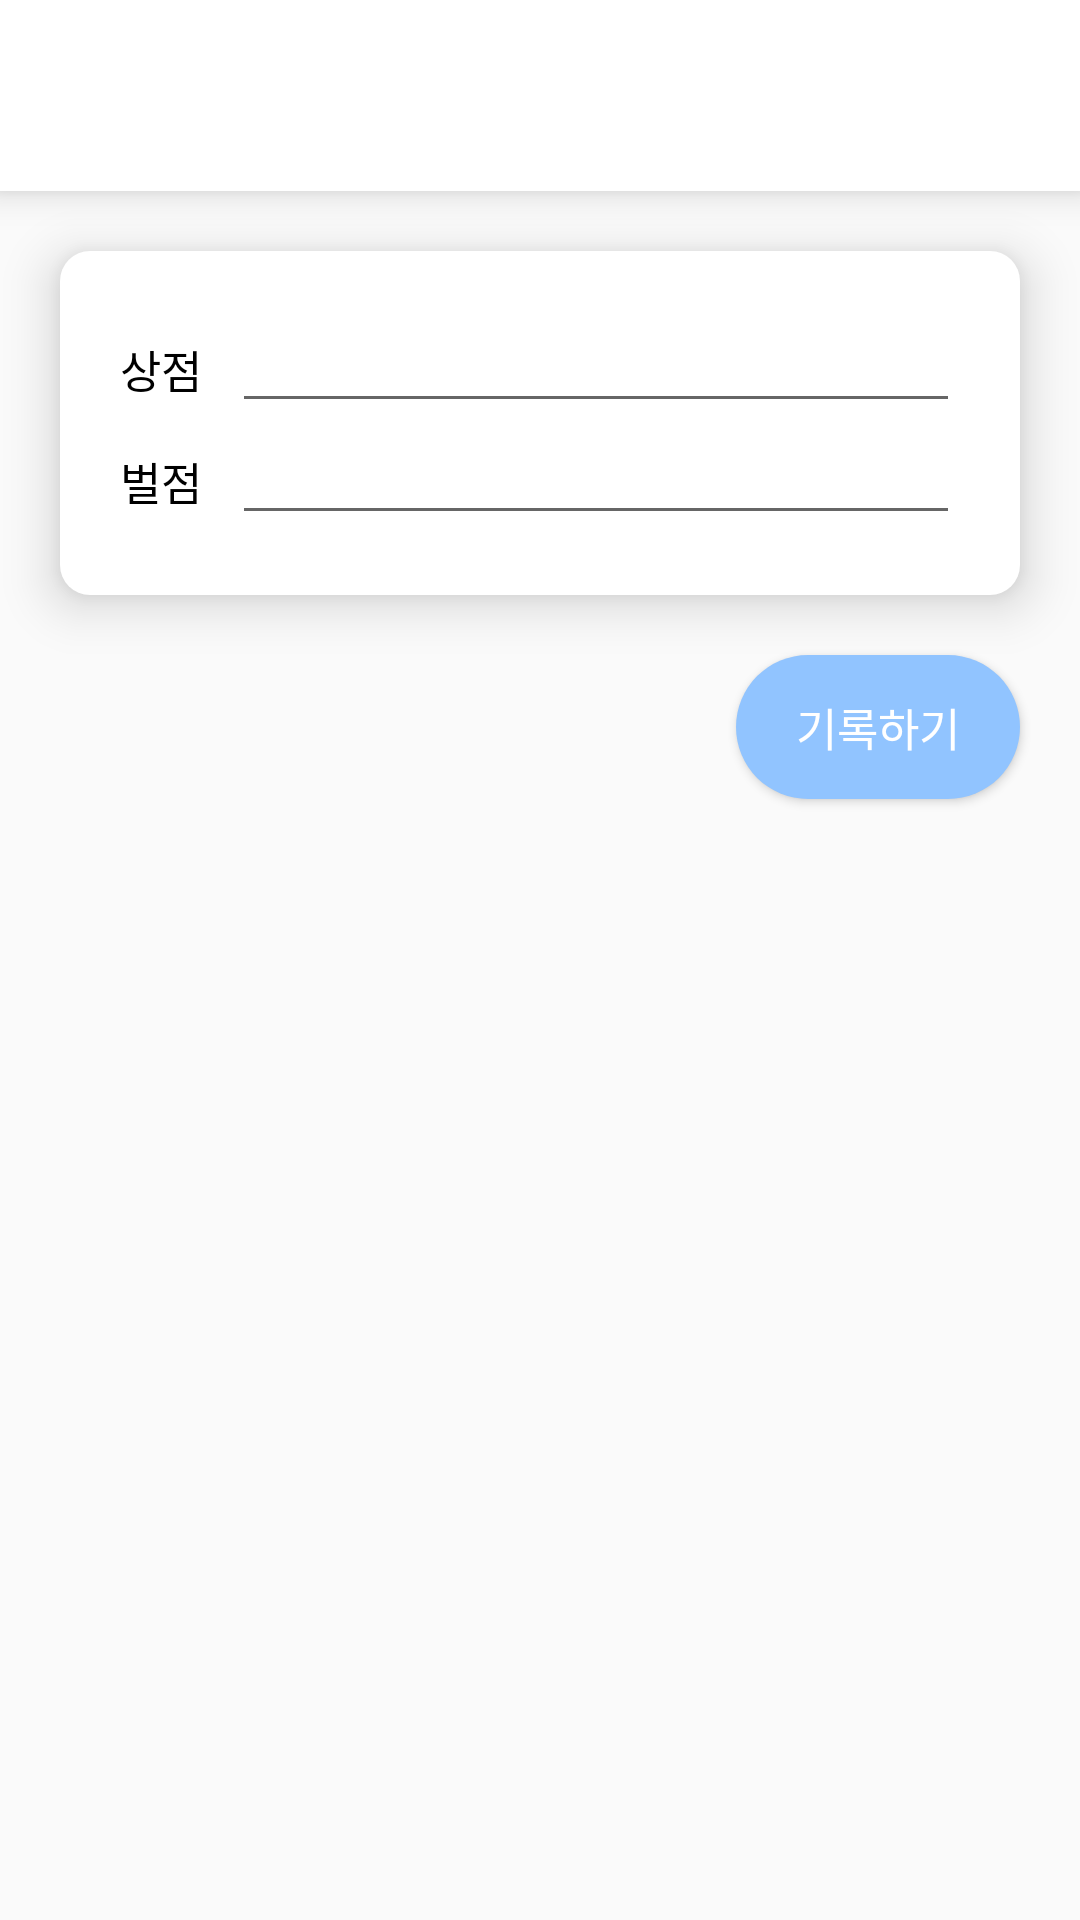

Layout XML and referenced resources for this Android screen:
<!-- AndroidManifest.xml: application theme AppTheme -->
<!-- res/layout/activity_record.xml -->
<?xml version="1.0" encoding="utf-8"?>
<LinearLayout xmlns:android="http://schemas.android.com/apk/res/android"
    xmlns:app="http://schemas.android.com/apk/res-auto"
    xmlns:tools="http://schemas.android.com/tools"
    android:layout_width="match_parent"
    android:layout_height="match_parent"
    android:orientation="vertical"
    tools:context=".RecordActivity">
    <include
        layout="@layout/toolbar"
        android:id="@+id/action_bar" />
    <LinearLayout
        android:layout_width="match_parent"
        android:layout_height="wrap_content"
        android:background="@drawable/linear_background_white"
        android:elevation="10dp"
        android:orientation="vertical"
        android:padding="20dp"
        android:layout_margin="20dp">
        <LinearLayout
            android:layout_width="match_parent"
            android:layout_height="wrap_content"
            android:orientation="horizontal">
            <TextView
                android:layout_marginRight="10dp"
                android:layout_width="wrap_content"
                android:layout_height="wrap_content"
                android:text="상점"
                android:textSize="15sp"
                android:textColor="#000" />
            <EditText
                android:layout_width="match_parent"
                android:layout_height="wrap_content"
                android:textColor="#000"
                android:textSize="15sp"
                android:id="@+id/edtGood" />
        </LinearLayout>
        <LinearLayout
            android:layout_width="match_parent"
            android:layout_height="wrap_content"
            android:orientation="horizontal">
            <TextView
                android:layout_marginRight="10dp"
                android:layout_width="wrap_content"
                android:layout_height="wrap_content"
                android:text="벌점"
                android:textSize="15sp"
                android:textColor="#000" />
            <EditText
                android:layout_width="match_parent"
                android:layout_height="wrap_content"
                android:textColor="#000"
                android:textSize="15sp"
                android:id="@+id/edtBad" />
        </LinearLayout>
    </LinearLayout>
    <Button
        android:layout_marginRight="20dp"
        android:layout_gravity="right"
        android:paddingRight="20dp"
        android:paddingLeft="20dp"
        android:background="@drawable/washing_machine_button"
        android:id="@+id/btnSubmit"
        android:layout_width="wrap_content"
        android:layout_height="wrap_content"
        android:text="기록하기"
        android:textColor="#fff"
        android:textSize="15sp" />



</LinearLayout>
<!-- res/layout/toolbar.xml (included above) -->
<?xml version="1.0" encoding="utf-8"?>
<androidx.appcompat.widget.Toolbar xmlns:android="http://schemas.android.com/apk/res/android"
    xmlns:app="http://schemas.android.com/apk/res-auto"
    android:id="@+id/toolbar"
    android:layout_width="match_parent"
    android:layout_height="wrap_content"
    android:background="#fff"
    android:elevation="7dp"
    android:theme="@style/ThemeOverlay.AppCompat.ActionBar"
    app:popupTheme="@style/ThemeOverlay.AppCompat.Light">
    <RelativeLayout
        android:id="@+id/action_bar"
        android:layout_width="match_parent"
        android:layout_height="wrap_content"
        android:orientation="horizontal">
        <TextView

            android:layout_marginTop="15dp"
            android:layout_marginBottom="15dp"
            android:layout_width="wrap_content"
            android:layout_height="wrap_content"
            android:textSize="25dp"
            android:textStyle="bold"
            android:id="@+id/action_bar_title"
            android:layout_marginRight="5dp"
            android:textColor="#000" />
        <TextView
            android:textColor="#808080"
            android:id="@+id/action_bar_subtitle"
            android:layout_toRightOf="@id/action_bar_title"
            android:layout_alignBottom="@+id/action_bar_title"
            android:layout_width="wrap_content"
            android:layout_height="wrap_content" />
    </RelativeLayout>


</androidx.appcompat.widget.Toolbar>
<!-- resources referenced by this layout -->
<resources>
  <!-- drawable linear_background_white (drawable-v24) -->
  <?xml version="1.0" encoding="utf-8"?>
  <shape xmlns:android="http://schemas.android.com/apk/res/android"
      android:shape="rectangle">
      <solid
          android:color="#FFFFFF" />
      <corners
          android:radius="10dp" />
  
  </shape>
  <!-- drawable washing_machine_button (drawable) -->
  <?xml version="1.0" encoding="utf-8"?>
  <shape xmlns:android="http://schemas.android.com/apk/res/android"
      android:shape="rectangle">
      <corners
          android:bottomRightRadius="30dp"
          android:bottomLeftRadius="30dp"
          android:topRightRadius="30dp"
          android:topLeftRadius="30dp" />
      <solid android:color="@color/colorMain" />
  
  </shape>
  <style name="AppTheme" parent="Theme.AppCompat.Light.NoActionBar">
          
          <item name="colorPrimary">@color/colorMain</item>
          <item name="colorPrimaryDark">@color/colorPrimaryDark</item>
          <item name="colorAccent">@color/colorMain</item>
      </style>
  <color name="colorMain">#91C4FF</color>
  <color name="colorPrimaryDark">#00574B</color>
</resources>
